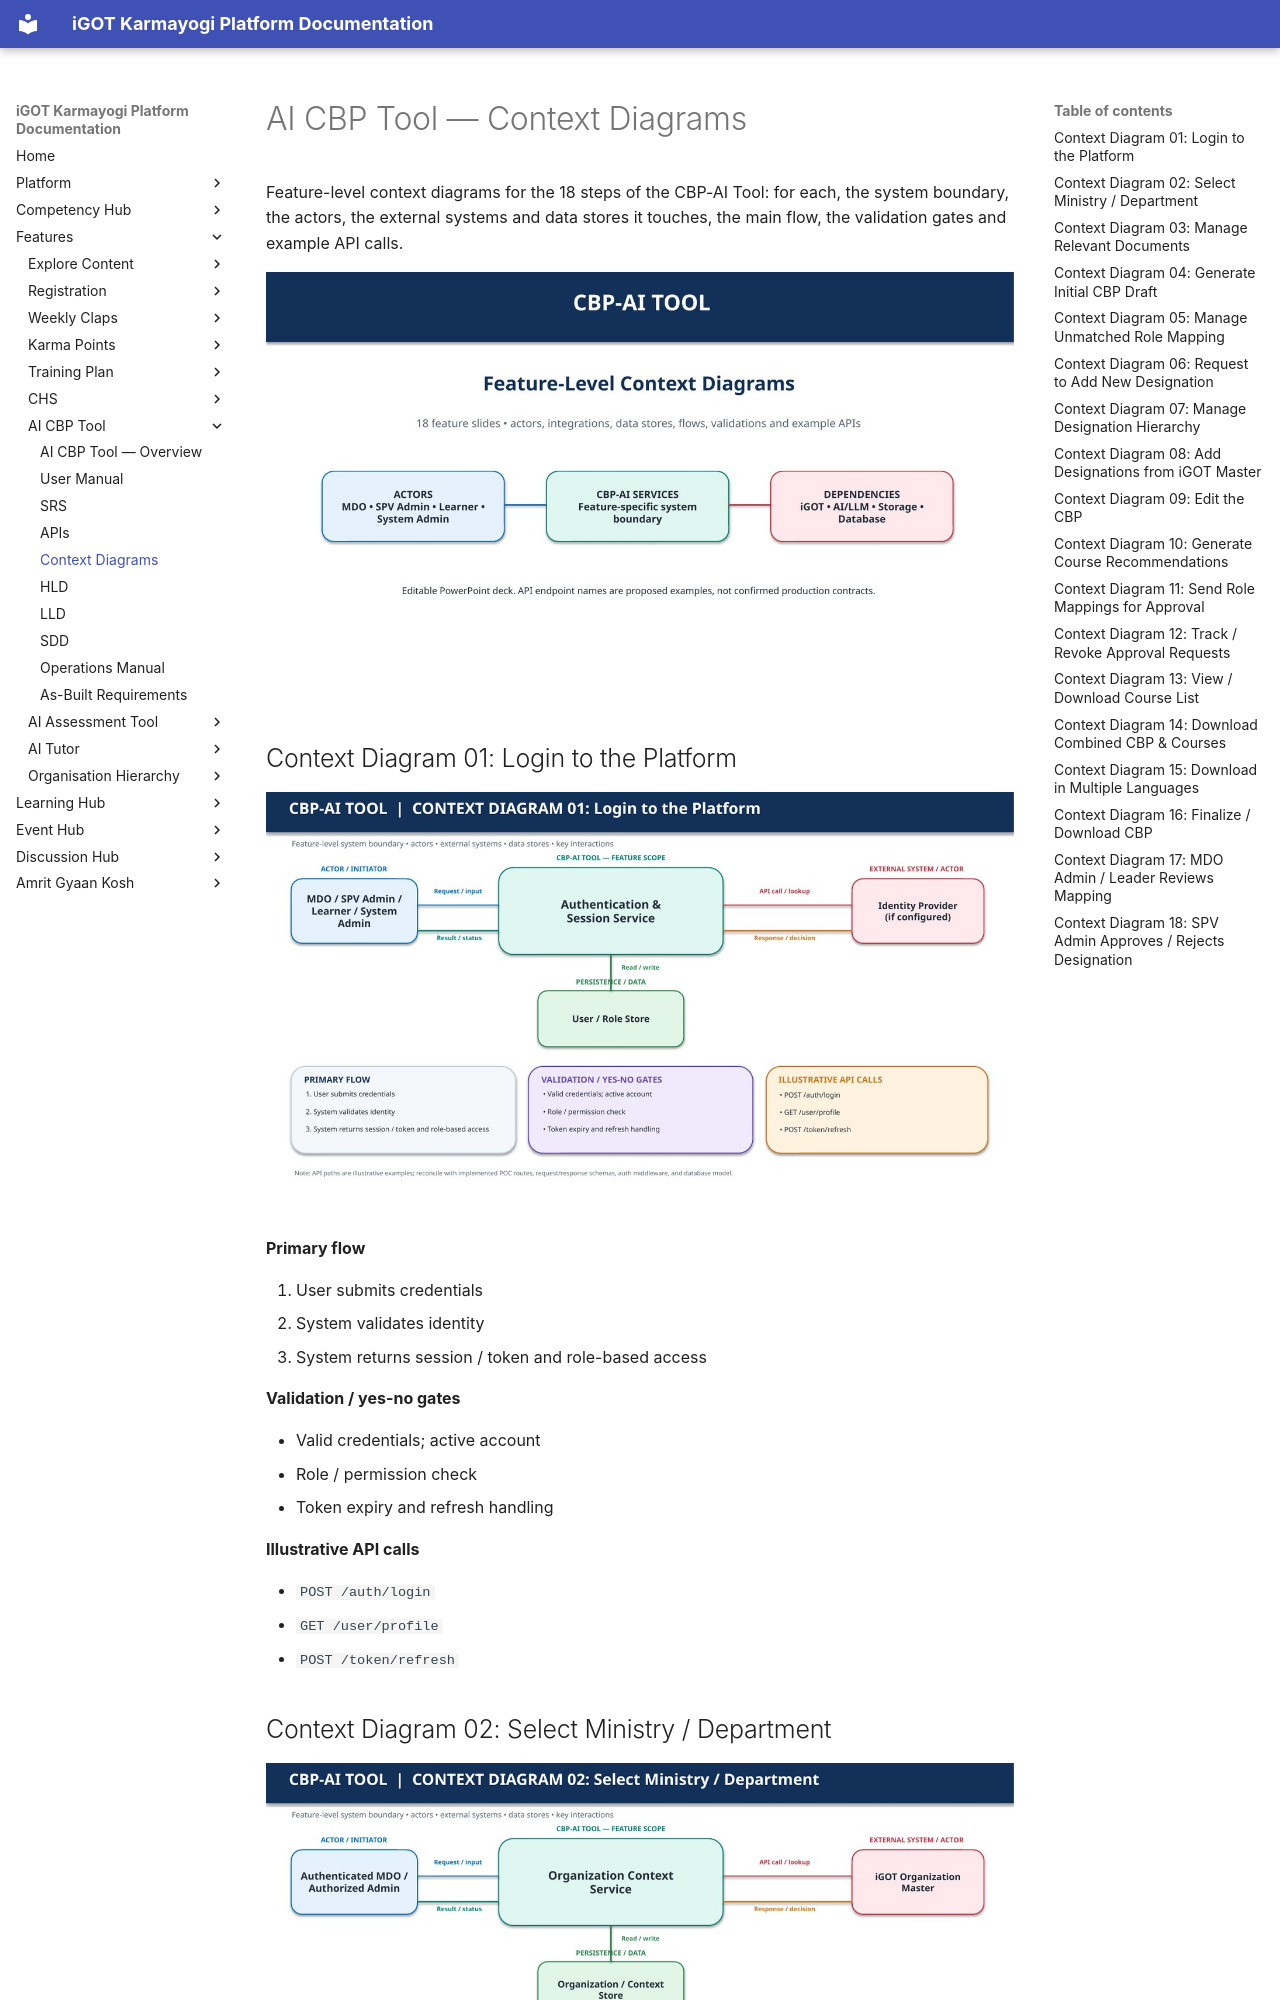

repository: KB-iGOT/igot-docs · page: learning-hub/ai-cbp-tool/context-diagram/index.html · generator: mkdocs

# AI CBP Tool — Context Diagrams

Feature-level context diagrams for the 18 steps of the CBP-AI Tool: for each, the system boundary, the actors, the external systems and data stores it touches, the main flow, the validation gates and example API calls.

![Overview: actors, CBP-AI services and dependencies](images/ctx-00-overview.jpg)

## Context Diagram 01: Login to the Platform

![Context diagram 01: Login to the Platform](images/ctx-01-login-to-the-platform.jpg)

**Primary flow**

1. User submits credentials
2. System validates identity
3. System returns session / token and role-based access

**Validation / yes-no gates**

- Valid credentials; active account
- Role / permission check
- Token expiry and refresh handling

**Illustrative API calls**

- `POST /auth/login`
- `GET /user/profile`
- `POST /token/refresh`
